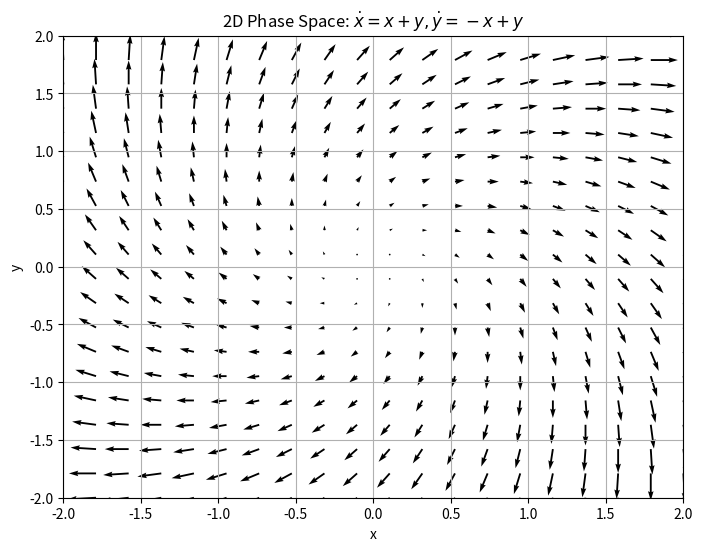

Write Python code to recreate this figure.
import numpy as np
import matplotlib.pyplot as plt


x = np.linspace(-2, 2, 20)
y = np.linspace(-2, 2, 20)
X, Y = np.meshgrid(x, y)

DX = X + Y
DY = -X + Y

plt.figure(figsize=(8,6))

plt.quiver(X, Y, DX, DY)

plt.xlabel('x')
plt.ylabel('y')
plt.title(r'2D Phase Space: $\dot{x}=x+y, \dot{y}=-x+y$')
plt.grid(True)
plt.xlim(-2, 2)
plt.ylim(-2, 2)
plt.show()
